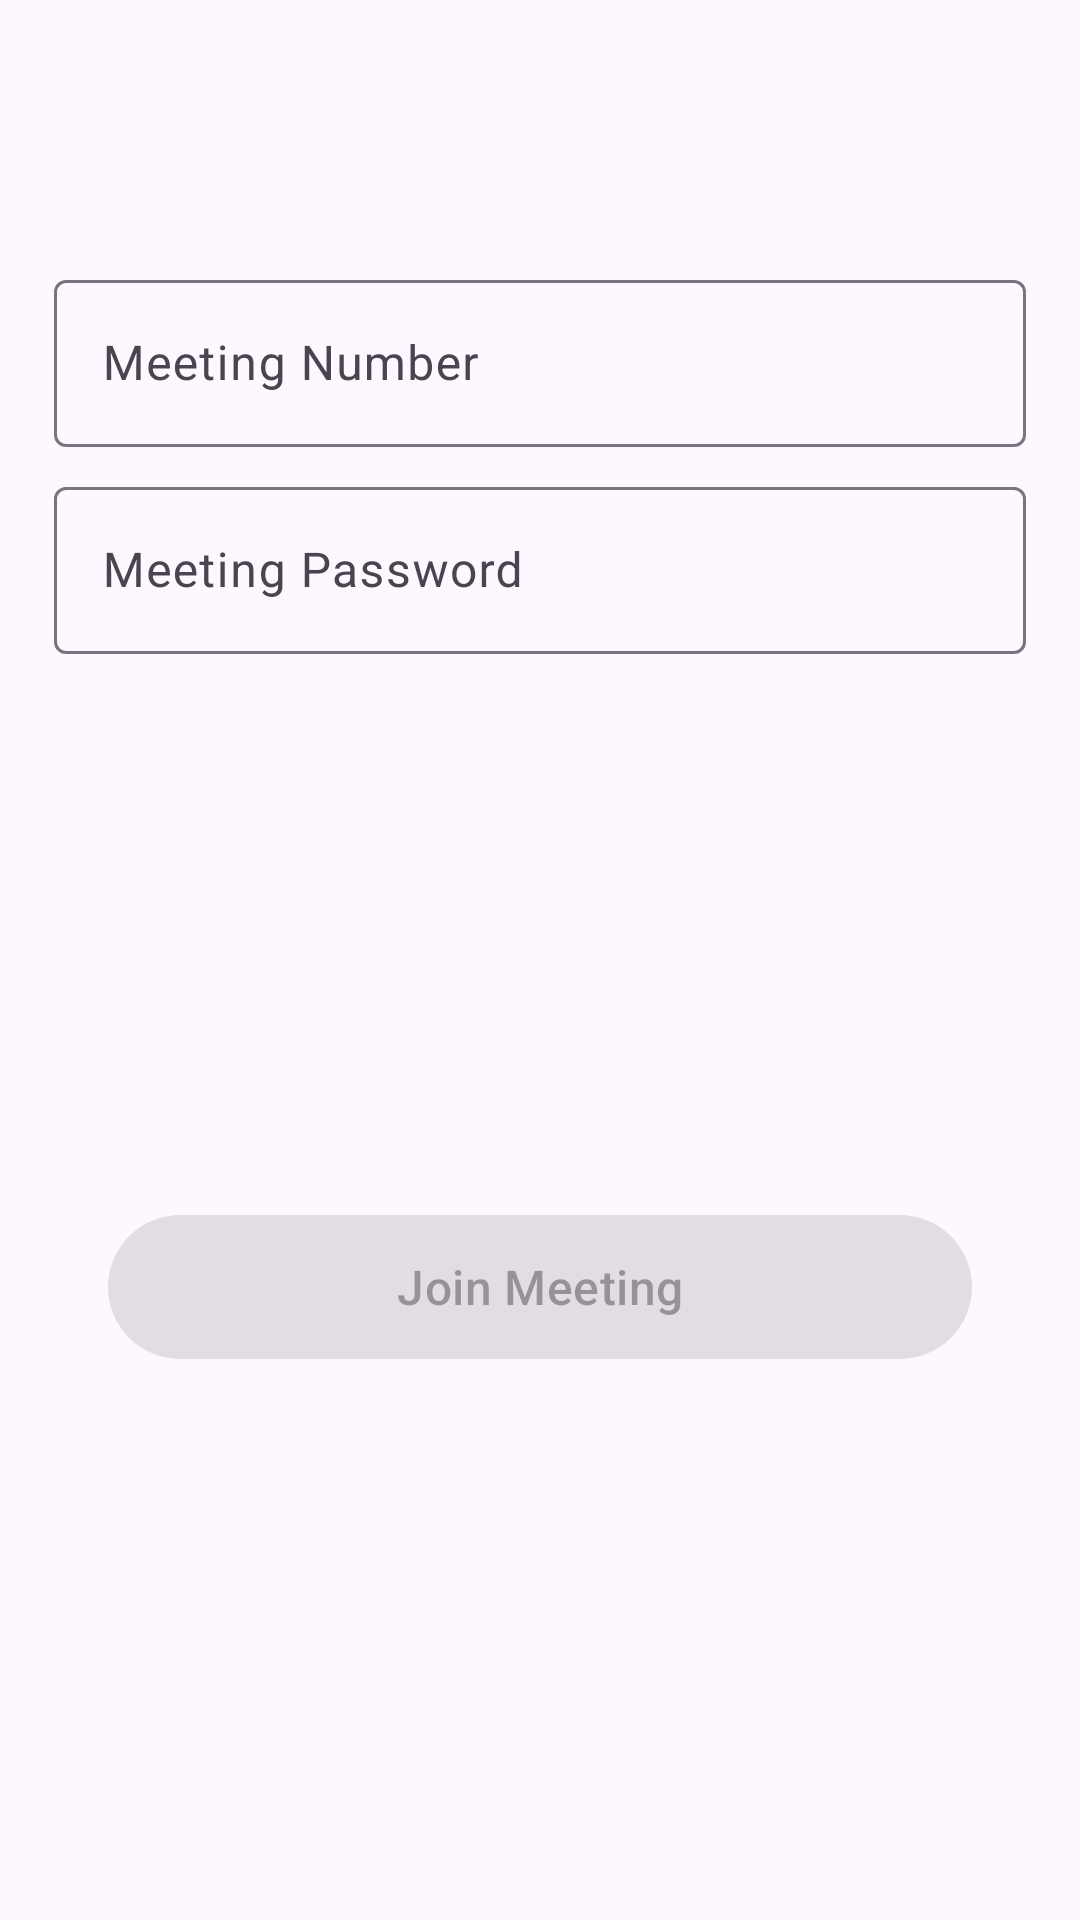

Write the Android layout XML for this screen, with the resource values it uses.
<!-- AndroidManifest.xml: application theme Theme.ZoomMeetingSample -->
<!-- res/layout/activity_client.xml -->
<?xml version="1.0" encoding="utf-8"?>
<androidx.constraintlayout.widget.ConstraintLayout xmlns:android="http://schemas.android.com/apk/res/android"
    xmlns:app="http://schemas.android.com/apk/res-auto"
    xmlns:tools="http://schemas.android.com/tools"
    android:id="@+id/main"
    android:layout_width="match_parent"
    android:layout_height="match_parent"
    tools:context=".oneToOne.presentation.ui.ActivityClient">

    <com.google.android.material.button.MaterialButton
        android:id="@+id/mbBackClient"
        style="@style/Widget.Material3.Button.IconButton"
        android:layout_width="wrap_content"
        android:layout_height="wrap_content"
        android:layout_margin="8dp"
        app:icon="@drawable/ic_back"
        app:layout_constraintStart_toStartOf="parent"
        app:layout_constraintTop_toTopOf="parent" />

    <com.google.android.material.textfield.TextInputLayout
        android:id="@+id/ltNumberClient"
        android:layout_width="0dp"
        android:layout_height="wrap_content"
        android:layout_marginTop="32dp"
        app:layout_constraintEnd_toEndOf="parent"
        app:layout_constraintStart_toStartOf="parent"
        app:layout_constraintTop_toBottomOf="@+id/mbBackClient"
        app:layout_constraintWidth_percent="0.9">

        <com.google.android.material.textfield.TextInputEditText
            android:id="@+id/etNumberClient"
            android:layout_width="match_parent"
            android:layout_height="wrap_content"
            android:hint="@string/meeting_number" />

    </com.google.android.material.textfield.TextInputLayout>

    <com.google.android.material.textfield.TextInputLayout
        android:id="@+id/ltPasswordClient"
        android:layout_width="0dp"
        android:layout_height="wrap_content"
        android:layout_marginTop="8dp"
        app:layout_constraintEnd_toEndOf="parent"
        app:layout_constraintStart_toStartOf="parent"
        app:layout_constraintTop_toBottomOf="@id/ltNumberClient"
        app:layout_constraintWidth_percent="0.9">

        <com.google.android.material.textfield.TextInputEditText
            android:id="@+id/etPasswordClient"
            android:layout_width="match_parent"
            android:layout_height="wrap_content"
            android:hint="@string/meeting_password"
            android:inputType="textPassword" />

    </com.google.android.material.textfield.TextInputLayout>

    <com.google.android.material.button.MaterialButton
        android:id="@+id/mbJoinMeetingClient"
        android:layout_width="0dp"
        android:layout_height="wrap_content"
        android:insetTop="0dp"
        android:insetBottom="0dp"
        android:enabled="false"
        android:text="@string/join_meeting"
        android:textAppearance="@style/TextAppearance.Material3.TitleMedium"
        app:layout_constraintBottom_toBottomOf="parent"
        app:layout_constraintEnd_toEndOf="parent"
        app:layout_constraintStart_toStartOf="parent"
        app:layout_constraintTop_toBottomOf="@+id/ltPasswordClient"
        app:layout_constraintWidth_percent="0.8" />

    <ProgressBar
        android:id="@+id/progressBarClient"
        android:layout_width="wrap_content"
        android:layout_height="wrap_content"
        android:visibility="gone"
        app:layout_constraintBottom_toBottomOf="parent"
        app:layout_constraintEnd_toEndOf="parent"
        app:layout_constraintStart_toStartOf="parent"
        app:layout_constraintTop_toTopOf="parent" />

</androidx.constraintlayout.widget.ConstraintLayout>
<!-- resources referenced by this layout -->
<resources>
  <string name="join_meeting">Join Meeting</string>
  <string name="meeting_number">Meeting Number</string>
  <string name="meeting_password">Meeting Password</string>
  <style name="Theme.ZoomMeetingSample" parent="Base.Theme.ZoomMeetingSample" />
  <style name="Base.Theme.ZoomMeetingSample" parent="Theme.Material3.DayNight.NoActionBar">
          
          
      </style>
</resources>
